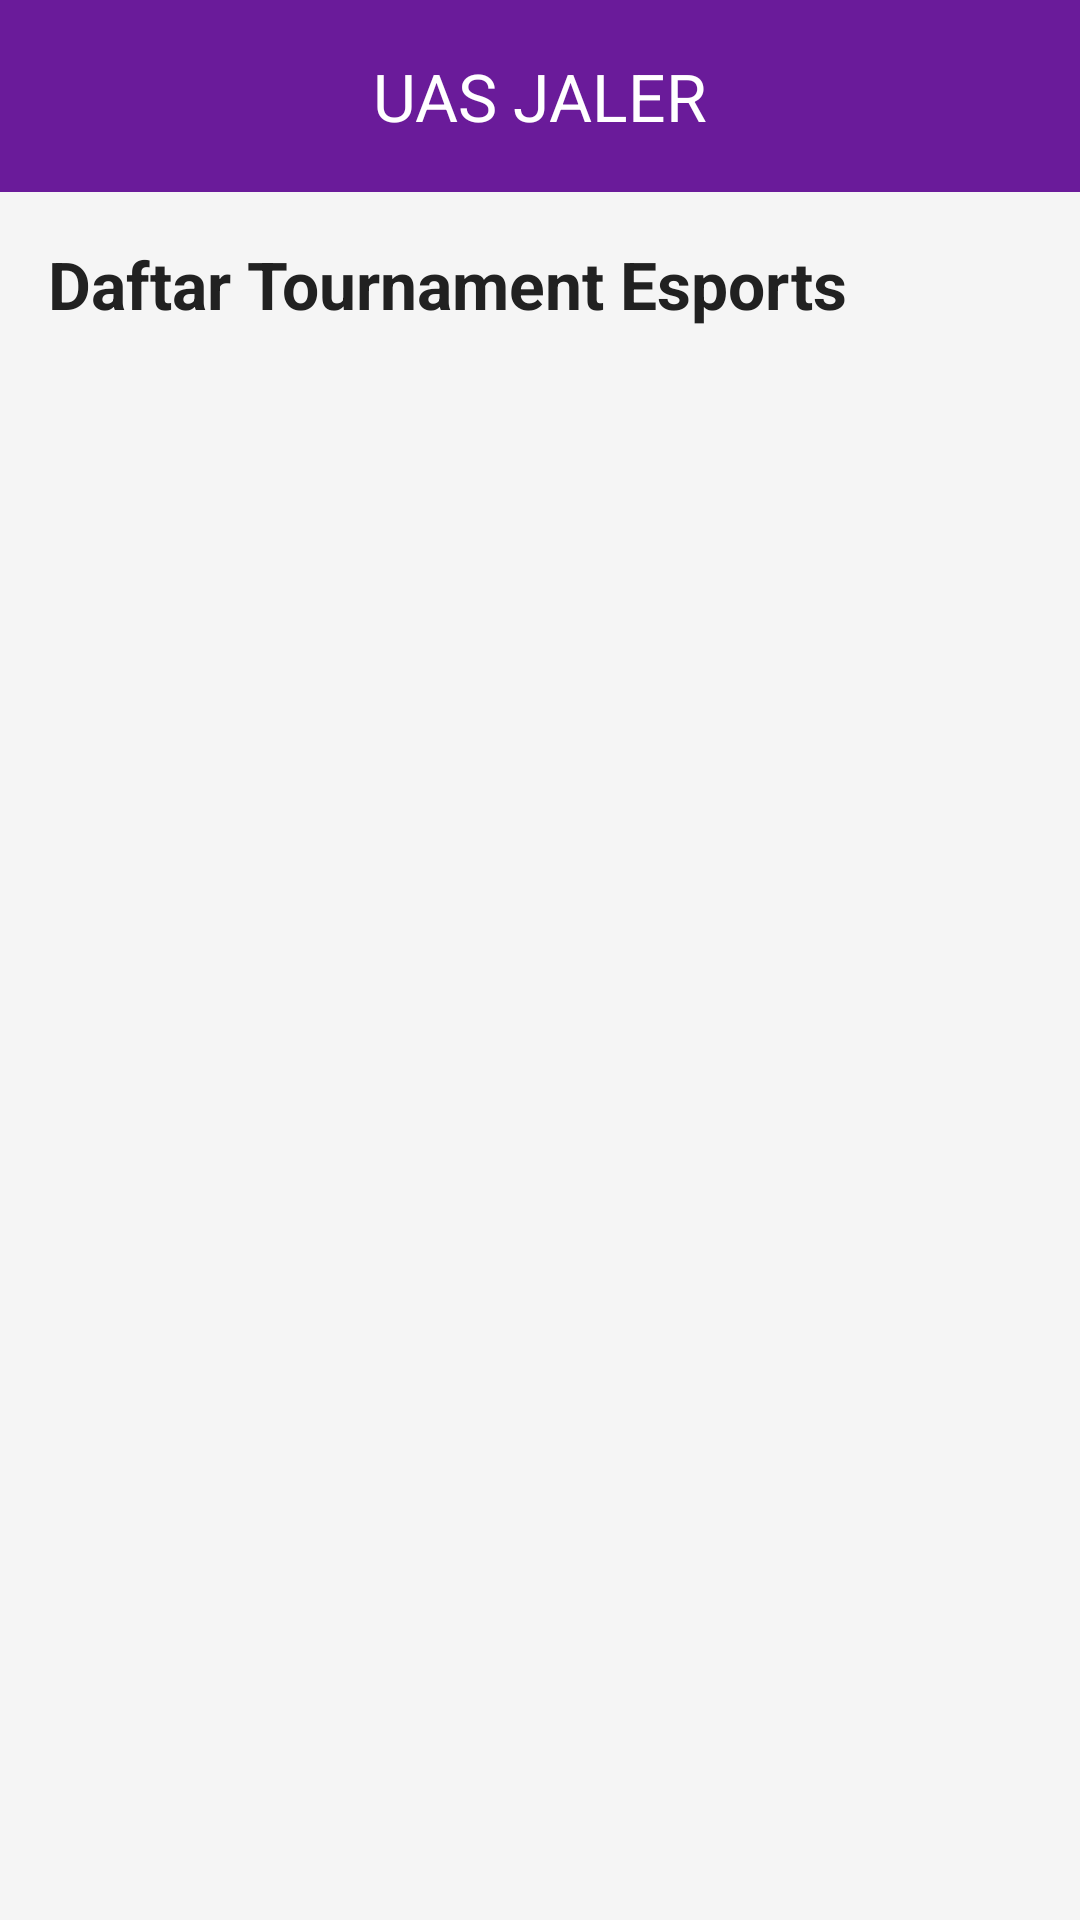

Here is an Android app screen rendered from its layout file. Give the layout XML and the strings, colors and styles it references.
<!-- AndroidManifest.xml: application theme Theme.UAS_Jaler -->
<!-- res/layout/activity_dashboard.xml -->
<?xml version="1.0" encoding="utf-8"?>
<LinearLayout xmlns:android="http://schemas.android.com/apk/res/android"
    xmlns:app="http://schemas.android.com/apk/res-auto"
    android:layout_width="match_parent"
    android:layout_height="match_parent"
    android:orientation="vertical"
    android:background="#F5F5F5">

    <com.google.android.material.appbar.MaterialToolbar
        android:id="@+id/toolbar"
        android:layout_width="match_parent"
        android:layout_height="wrap_content"
        android:background="#6A1B9A"
        app:title="UAS JALER"
        app:titleCentered="true"
        app:titleTextColor="@android:color/white"/>

    <TextView
        android:id="@+id/txtTitle"
        android:layout_width="wrap_content"
        android:layout_height="wrap_content"
        android:layout_marginStart="16dp"
        android:layout_marginTop="16dp"
        android:text="Daftar Tournament Esports"
        android:textColor="#212121"
        android:textSize="22sp"
        android:textStyle="bold"/>

    <androidx.recyclerview.widget.RecyclerView
        android:id="@+id/rvTournament"
        android:layout_width="match_parent"
        android:layout_height="0dp"
        android:layout_weight="1"
        android:padding="12dp"
        android:clipToPadding="false"/>

</LinearLayout>
<!-- resources referenced by this layout -->
<resources>
  <style name="Theme.UAS_Jaler" parent="Base.Theme.UAS_Jaler" />
  <style name="Base.Theme.UAS_Jaler" parent="Theme.Material3.DayNight.NoActionBar">
          
          
      </style>
</resources>
